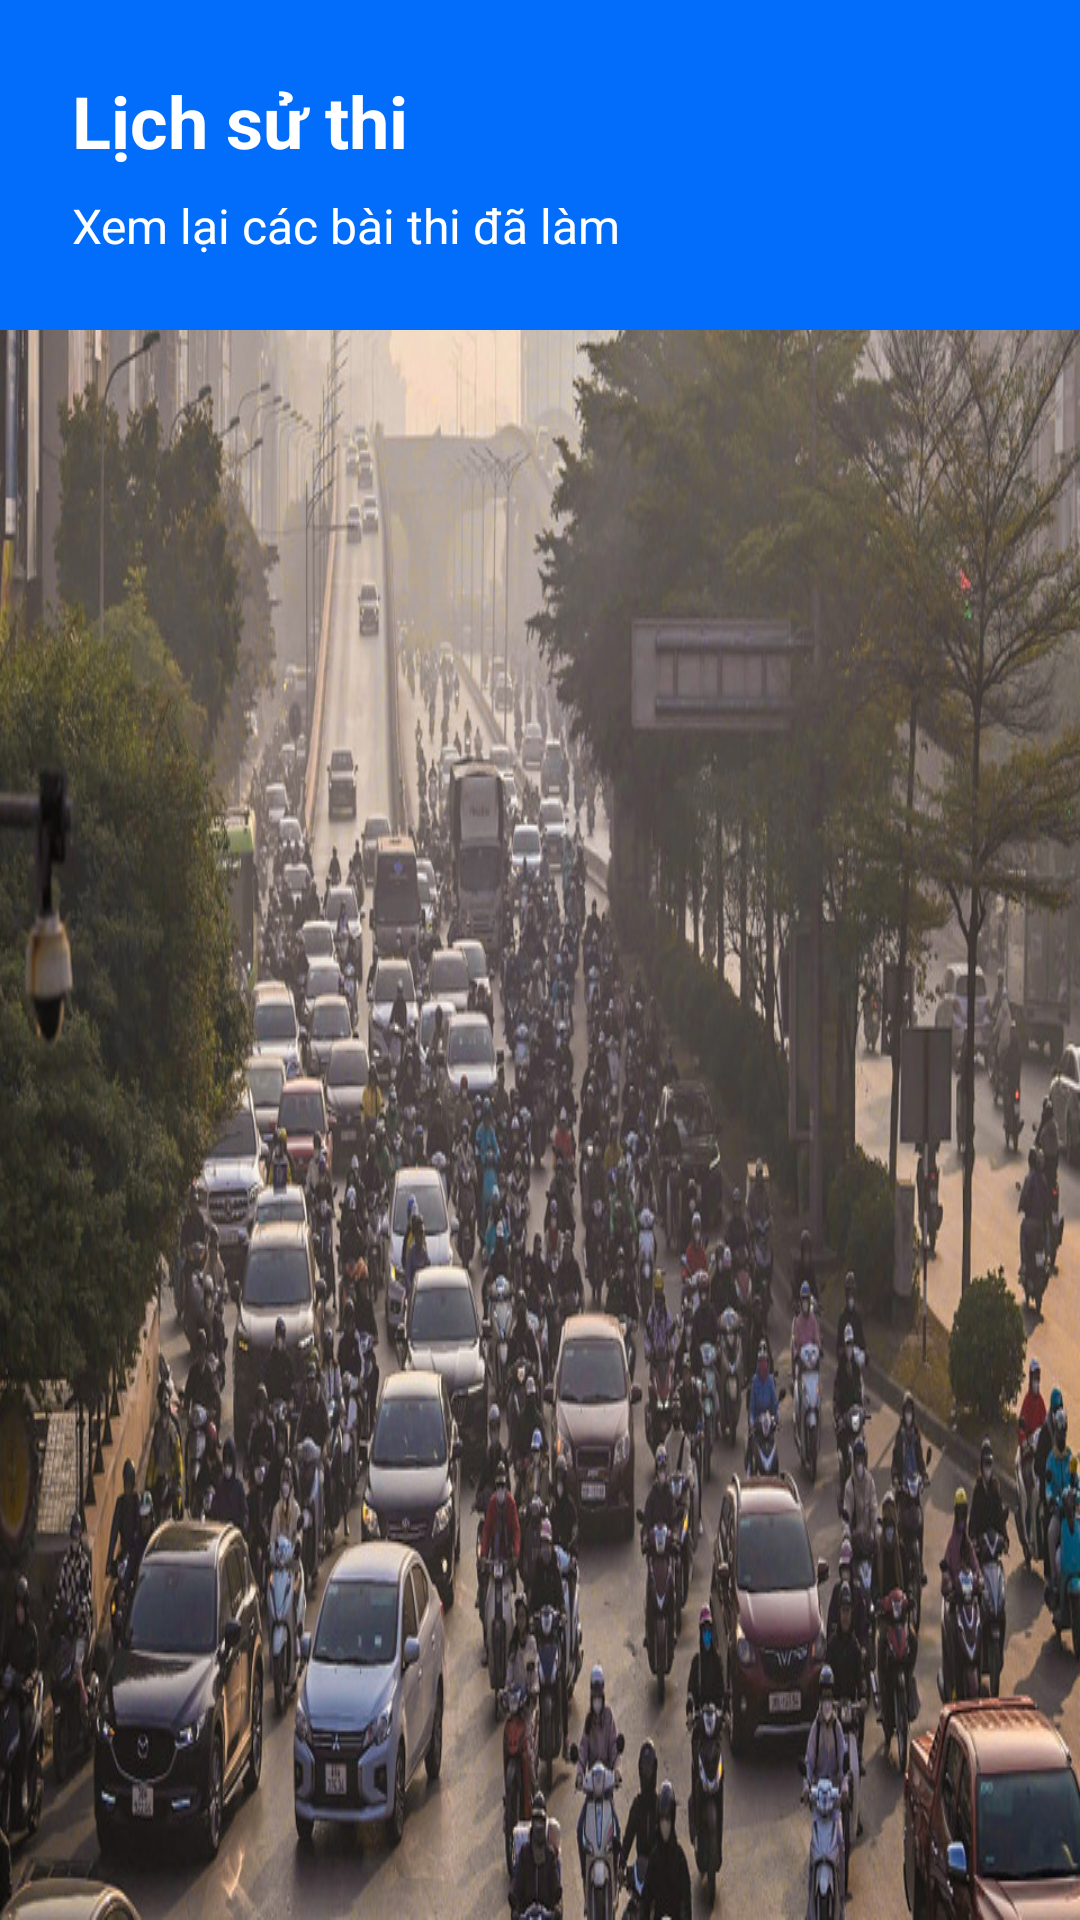

Layout XML and referenced resources for this Android screen:
<!-- AndroidManifest.xml: application theme Theme.LearningApp -->
<!-- res/layout/fragment_history.xml -->
<?xml version="1.0" encoding="utf-8"?>
<LinearLayout xmlns:android="http://schemas.android.com/apk/res/android"
    android:layout_width="match_parent"
    android:layout_height="match_parent"
    android:orientation="vertical"
    android:background="@drawable/background_giao_thong">

    <LinearLayout
        android:layout_width="match_parent"
        android:layout_height="wrap_content"
        android:background="@color/primary"
        android:orientation="vertical"
        android:padding="24dp">

        <TextView
            style="@style/TitleText"
            android:layout_width="wrap_content"
            android:layout_height="wrap_content"
            android:text="@string/history_title"
            android:textColor="@color/text_white" />

        <TextView
            style="@style/BodyText"
            android:layout_width="wrap_content"
            android:layout_height="wrap_content"
            android:layout_marginTop="8dp"
            android:text="Xem lại các bài thi đã làm"
            android:textColor="@color/text_white" />
    </LinearLayout>

    <androidx.recyclerview.widget.RecyclerView
        android:id="@+id/recyclerViewHistory"
        android:layout_width="match_parent"
        android:layout_height="match_parent"
        android:padding="16dp" />

    <TextView
        android:id="@+id/tvNoHistory"
        style="@style/BodyText"
        android:layout_width="wrap_content"
        android:layout_height="wrap_content"
        android:layout_gravity="center"
        android:layout_marginTop="32dp"
        android:text="@string/no_history"
        android:textColor="@color/text_secondary"
        android:visibility="gone" />

</LinearLayout>
<!-- resources referenced by this layout -->
<resources>
  <color name="primary">#026DFA</color>
  <color name="text_secondary">#757575</color>
  <color name="text_white">#FFFFFF</color>
  <!-- drawable background_giao_thong (drawable) -->
  <?xml version="1.0" encoding="utf-8"?>
  <bitmap xmlns:android="http://schemas.android.com/apk/res/android"
      android:src="@drawable/giao_thong_1"
      android:gravity="fill"
      android:tileMode="disabled" />
  <string name="history_title">Lịch sử thi</string>
  <string name="no_history">Chưa có lịch sử thi</string>
  <style name="BodyText">
          <item name="android:textSize">16sp</item>
          <item name="android:textColor">@color/text_primary</item>
      </style>
  <style name="TitleText">
          <item name="android:textSize">24sp</item>
          <item name="android:textStyle">bold</item>
          <item name="android:textColor">@color/text_primary</item>
      </style>
  <style name="Theme.LearningApp" parent="Theme.MaterialComponents.DayNight.DarkActionBar">
          <item name="colorPrimary">@color/primary</item>
          <item name="colorPrimaryDark">@color/primary_dark</item>
          <item name="colorAccent">@color/accent</item>
          <item name="android:windowBackground">@color/background</item>
          <item name="android:textColorPrimary">@color/text_primary</item>
          <item name="android:textColorSecondary">@color/text_secondary</item>
      </style>
  <!-- drawable giao_thong_1: png bitmap (drawable, 226301 bytes) -->
  <color name="text_primary">#212121</color>
  <color name="primary_dark">#025DFA</color>
  <color name="accent">#FF4081</color>
  <color name="background">#FFFDFD</color>
</resources>
